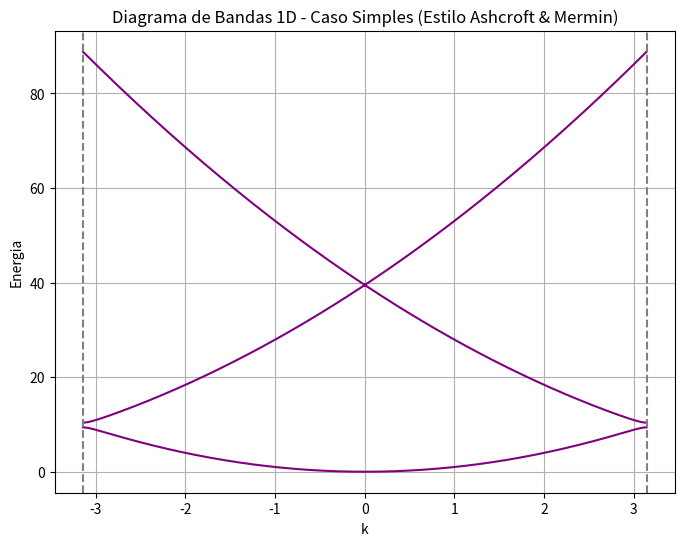

The matplotlib source for this figure:
#Caso 1D simples

import numpy as np
import matplotlib.pyplot as plt
from numpy.linalg import eigvalsh
from scipy.integrate import quad
# Diagrama de Bandas 1D - Caso Simples (Estilo Ashcroft & Mermin)

a = 1.0       # Constante de rede do cristal
alpha = 0.5   # Termo de acoplamento entre os planos de ondas

num_k = 200
k_vals = np.linspace(-np.pi/a, np.pi/a, num_k)
bandas = []

for k in k_vals:
    k2 = k + 2 * np.pi / a
    k1 = k
    k0 = k - 2 * np.pi / a

    H = np.array([
        [k2**2, alpha, 0],
        [alpha, k1**2, alpha],
        [0, alpha, k0**2]
    ])

    energias = eigvalsh(H)
    bandas.append(energias)

bandas = np.array(bandas)

plt.figure(figsize=(8,6))
for i in range(3):
    plt.plot(k_vals, bandas[:, i], color='purple')

plt.axvline(x=-np.pi/a, color='gray', linestyle='--')
plt.axvline(x=np.pi/a, color='gray', linestyle='--')
plt.xlabel("k")
plt.ylabel("Energia")
plt.title("Diagrama de Bandas 1D - Caso Simples (Estilo Ashcroft & Mermin)")
plt.grid(True)
plt.show()
